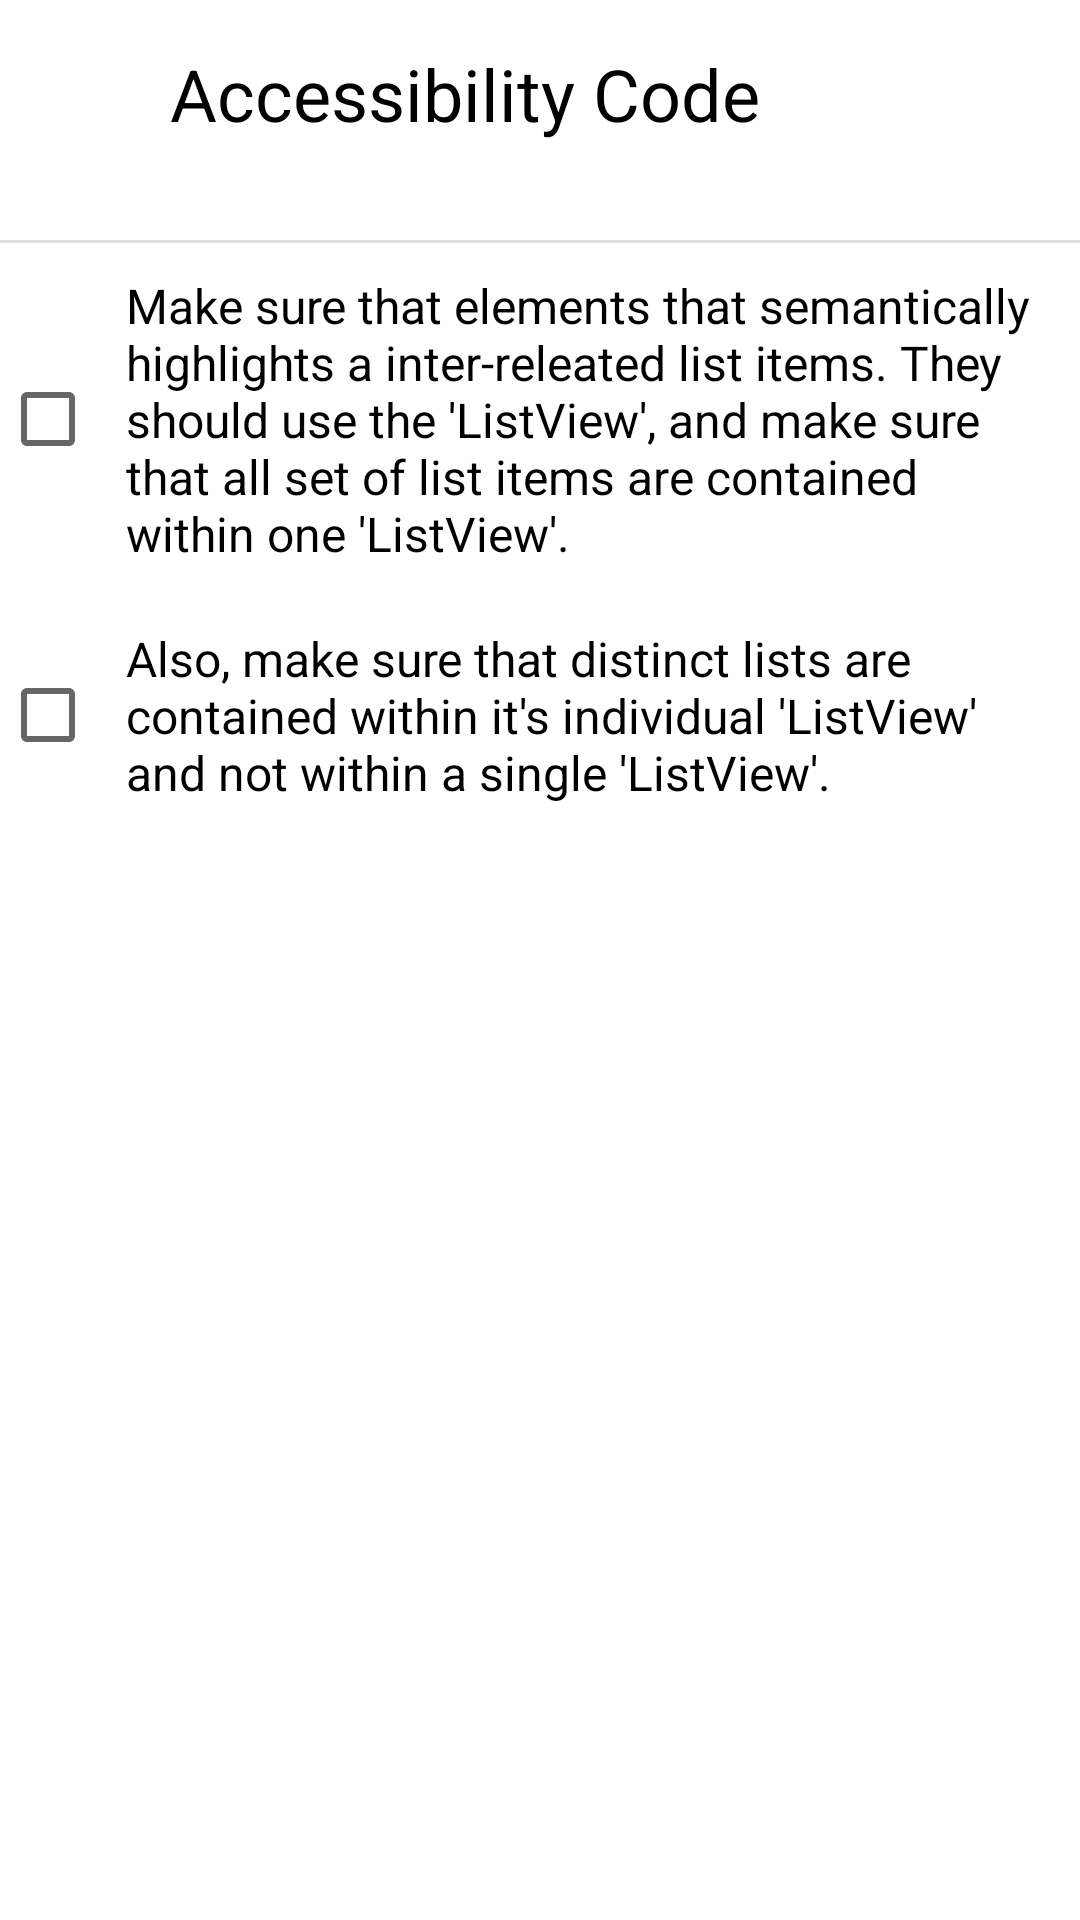

Reconstruct the res/layout file that produces this screen, plus the resources it refers to.
<!-- AndroidManifest.xml: application theme Theme.Component -->
<!-- res/layout/list_bottom_sheet.xml -->
<?xml version="1.0" encoding="utf-8"?>
<LinearLayout xmlns:android="http://schemas.android.com/apk/res/android"
    android:layout_width="match_parent"
    android:layout_height="match_parent"
    android:orientation="vertical">

    <LinearLayout
        android:layout_width="match_parent"
        android:layout_height="wrap_content"
        android:orientation="horizontal"
        android:padding="15dp">

        <TextView
            android:layout_width="280dp"
            android:layout_height="50dp"
            android:text="Accessibility Code"
            android:textColor="@color/black"
            android:textAlignment="center"
            android:textSize="24sp"
            android:accessibilityHeading="true"/>

        <ImageView
            android:layout_width="30dp"
            android:layout_height="30dp"
            android:layout_marginStart="10dp"
            android:layout_marginTop="5dp"
            android:contentDescription="Close Dialog"
            android:src="@drawable/baseline_close_24"
            android:id="@+id/close"/>

    </LinearLayout>

    <com.google.android.material.divider.MaterialDivider
        android:layout_width="match_parent"
        android:layout_height="wrap_content"/>

    <ScrollView
        android:layout_width="match_parent"
        android:layout_height="match_parent">

    <LinearLayout
        android:layout_width="wrap_content"
        android:layout_height="match_parent"
        android:orientation="vertical"
        android:id="@+id/code">

        <CheckBox
            android:layout_width="match_parent"
            android:layout_height="wrap_content"
            android:id="@+id/listCode1"
            android:padding="10dp"
            android:textColor="@color/black"
            android:textSize="16sp"
            android:text="Make sure that elements that semantically highlights a inter-releated list items. They should use the 'ListView', and make sure that all set of list items are contained within one 'ListView'."/>

        <CheckBox
            android:layout_width="match_parent"
            android:layout_height="wrap_content"
            android:id="@+id/listCode2"
            android:padding="10dp"
            android:textColor="@color/black"
            android:textSize="16sp"
            android:text="Also, make sure that distinct lists are contained within it's individual 'ListView' and not within a single 'ListView'."/>


    </LinearLayout>

    </ScrollView>

</LinearLayout>
<!-- resources referenced by this layout -->
<resources>
  <color name="black">#FF000000</color>
  <style name="Theme.Component" parent="Theme.MaterialComponents.DayNight.DarkActionBar">
          
          <item name="colorPrimary">@color/purple_500</item>
          <item name="colorPrimaryVariant">@color/purple_700</item>
          <item name="colorOnPrimary">@color/white</item>
          
          <item name="colorSecondary">@color/teal_200</item>
          <item name="colorSecondaryVariant">@color/teal_700</item>
          <item name="colorOnSecondary">@color/black</item>
          
          <item name="android:statusBarColor">?attr/colorPrimaryVariant</item>
          
      </style>
  <color name="purple_500">#FF6200EE</color>
  <color name="purple_700">#FF3700B3</color>
  <color name="white">#FFFFFFFF</color>
  <color name="teal_200">#FF03DAC5</color>
  <color name="teal_700">#FF018786</color>
</resources>
